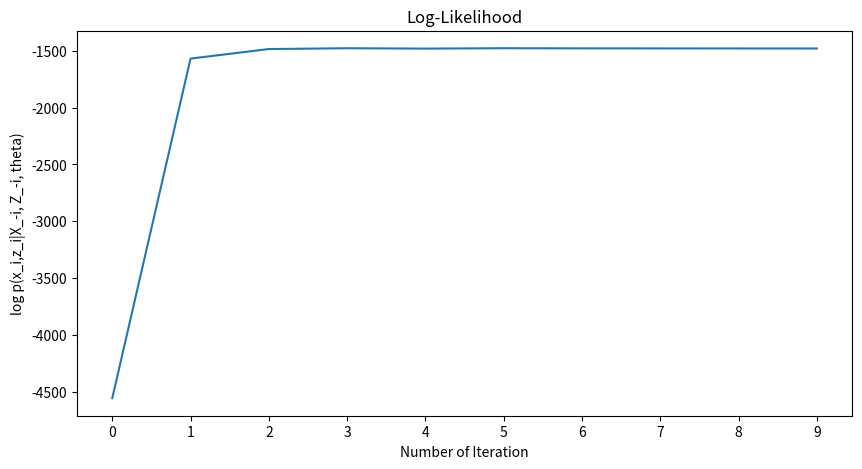

Source code (Python):
# -*- coding: utf-8 -*-
"""
    Description:
    Finite Mixture Model
    Methods:
        1. Maximum Likelihood
        2. Maximum-a-posterior
            a. Normal Inverse Gamma
            b. Collapsed Sampling
"""

import numpy as np
import math
import matplotlib.pyplot as plt
from collections import Counter
from scipy.stats import invgamma, norm

import argparse

np.random.seed(163)


def parse_args():
    """
        Argument Parser
    """
    parser = argparse.ArgumentParser(description="Mixture Model")
    parser.add_argument("-k", "--cluster", dest   ="cluster", type=int,
                        default=3, metavar="INT", help="Cluster size [default:3]")
    parser.add_argument("-i", "--iteration", dest="iteration", type=int,
                        default=10, metavar="INT", help="Iterations [default:50]")
    parser.add_argument("-a", "--alpha", dest="alpha", type=float,
                        default=0.1, metavar="FLOAT", help="Alpha")
    parser.add_argument("-t", "--total_points", dest="max_range", type=int,
                        default=500, metavar="INT", help="Total Points [default:500]")
    parser.add_argument("-p", "--prior", dest="prior", type=str, default='collapsed',
                        choices=['mle', 'nig', 'collapsed'], metavar="STR",
                        help="Prior Selection [default:nig]")
    args = parser.parse_args()
    return args


# Normal base function
def normal_base(x, mu, sigma):
    return (1 / (sigma * np.sqrt(2 * np.pi))) * np.exp(- ((x - mu) ** 2) / (2 * (sigma**2)))


def inverse_gamma(x, alpha, beta):
    first = math.pow(beta, alpha)
    second = math.pow(1/x, (alpha + 1))
    third = math.exp(-(beta / x))
    numerator = first * second * third
    denominator = math.factorial(alpha - 1)
    return numerator / denominator


class MixtureModel:
    def __init__(self, K, total_iteration, A, total_points, prior):
        # Number of cluster
        self.K = K
        self.total_points = total_points

        self.points = []
        self.actual_mu = []
        self.actual_sigma = []
        self.actual_mixture = []

        self.A = A
        self.total_iteration = total_iteration
        self.prior = prior

        self.mu_0 = 0
        self.sigma_0 = 2
        self.variance = 2
        self.alpha_0 = 2
        self.beta_0 = 7

    def generate_data(self):
        data = []
        mu_list = np.linspace(0, 20, self.K, dtype=int)
        sigma_list = np.arange(1, self.K+1)

        # Random proportion generation from dirichlet
        alpha = [np.random.randint(1, 100) for x in range(self.K)]
        proportion = np.random.dirichlet(alpha=alpha, size=1)[0]

        # Generate data
        id_list = []
        for i in range(self.total_points):
            id = np.random.choice(self.K, 1, p=proportion)[0]
            id_list.append(id)
            data.extend(np.random.normal(mu_list[id], sigma_list[id], 1))

        # Just for display and analysis purpose
        id_counter = Counter(id_list)
        for k in range(self.K):
            mu = mu_list[k]
            sigma = sigma_list[k]
            self.actual_mu.append(mu)
            self.actual_sigma.append(sigma)
            self.actual_mixture.append(id_counter[k] / self.total_points)

        self.display_actual()

        return data

    # Random assignment by generating random number
    # between 0 and given number of cluster
    def initialize_cluster(self, data):
        init_data = []
        for each in data:
            init_data.append(np.random.randint(0, self.K))
        return init_data

    # Remove given data from cluster
    def remove_current_data(self, index, input_data, orig_data):
        new_cluster = {}

        # Initialize the fix number of cluster first
        for k in range(self.K):
            new_cluster[k] = [0]

        for idx, d in enumerate(input_data):
            # Skip the given index
            if idx != index:
                new_cluster[orig_data[idx]].append(d)
        return new_cluster

    def fit(self, data, init_data):
        N = len(data)
        total_performance = []
        for itr in range(self.total_iteration):
            performance = []
            for i, x in enumerate(data):
                # Remove data point
                cluster = self.remove_current_data(i, data, init_data)

                # Parameters
                mu = []
                sigma = []
                cluster_prob = []
                final_prob = []

                # Estimate Gaussian parameters of each cluster
                for k in range(self.K):
                    n = len(cluster[k])
                    x_bar = np.mean(cluster[k])

                    # Calculate MLE
                    if self.prior == "mle":
                        mu.append(x_bar)
                        sigma_mle = 1.0 if n == 1 else np.sqrt(np.sum((cluster[k] - mu[k]) ** 2)/n)
                        sigma.append(sigma_mle)
                    # Normal Inverse Gamma prior
                    elif self.prior == "nig":
                        # For unknown variance
                        alpha = self.alpha_0 + n/2
                        beta = self.beta_0 + ((np.sum([((x_i - x_bar)**2) for x_i in cluster[k]]))/2)
                        variance = invgamma.rvs(alpha, scale=beta)
                        post_sigma = np.sqrt(variance)

                        # After we get variance
                        S = 1/((1/self.sigma_0) + (n/variance))
                        mu_1 = S * ((self.mu_0/self.sigma_0) + (np.sum(cluster[k])/variance))
                        sigma_1 = np.sqrt(S)
                        post_mu = np.random.normal(mu_1, sigma_1)

                        mu.append(post_mu)
                        sigma.append(post_sigma)

                    elif self.prior == "collapsed":
                        # For unknown variance
                        posterior_sigma2 = 1/((1/self.sigma_0) + (n/self.variance))

                        predictive_mu = posterior_sigma2 * ((self.mu_0/self.sigma_0) + (np.sum(cluster[k])/self.variance))
                        # predictive_mu = posterior_sigma2 * ((self.mu_0/self.sigma_0) + ((n * x_bar)/self.variance))
                        predictive_sigma = self.variance + posterior_sigma2
                        predictive_sd = np.sqrt(predictive_sigma)

                        mu.append(predictive_mu)
                        sigma.append(predictive_sd)

                    # Get base distribution
                    cluster_prob.append(normal_base(x, mu[k], sigma[k]))
                    # cluster_prob.append(norm.pdf(x, loc=mu[k], scale=sigma[k]))

                    # Count of data points in each cluster
                    likelikhood = (n + (self.A / self.K)) / (N + self.A - 1)
                    final_prob.append(likelikhood * cluster_prob[k])

                # Normalize the probability
                norm_prob = final_prob / np.sum(final_prob)

                # Update cluster assignment based on the calculated probability
                init_data[i] = np.random.choice(self.K, 1, p=norm_prob)[0]

                # Computer log-likelihood
                performance.append(np.log(np.sum(final_prob)))

            total_performance.append(np.sum(performance))

        return init_data, mu, sigma, total_performance

    # Display actual parameters
    def display_actual(self):
        print("************ Actual Parameters ************")
        for k in range(self.K):
            print("Cluster Id: {}, Mixture: {:.2f}, Mu: {}, Sigma: {}".format(k, self.actual_mixture[k], self.actual_mu[k],
                                                                              self.actual_sigma[k]))

    # Display estimated parameters
    def display_estimated(self, data, init_cluster, mu, sigma):
        print("************ Estimated Parameters ************")
        cluster_type = Counter(init_cluster)
        for k in range(self.K):
            print(
                "Cluster Id: {}, Mixture: {:.2f}, Mu: {:.2f}, Sigma: {:.2f}".format(k, cluster_type[k] / len(data), mu[k],
                                                                                    sigma[k]))
    # Display log likelihood plot
    def display_plot(self, total_performance):
        # Display plot
        plt.figure(figsize=(10, 5))
        plt.plot(total_performance)
        plt.title("Log-Likelihood")
        plt.xlabel("Number of Iteration")
        plt.ylabel("log p(x_i,z_i|X_-i, Z_-i, theta)")
        plt.xticks([i for i in range(self.total_iteration)])
        plt.show()

def main():
    args = parse_args()

    # Get arguments
    K = args.cluster
    total_iteration = args.iteration
    A = args.alpha
    max_range = args.max_range
    prior = args.prior

    # define model
    model = MixtureModel(K, total_iteration, A, max_range, prior)

    # generate data
    data = model.generate_data()

    # uniform cluster assignment
    init_cluster = model.initialize_cluster(data)

    # gibbs sampling
    init_cluster, mu, sigma, total_performance = model.fit(data, init_cluster)

    # display estimated parameters
    model.display_estimated(data, init_cluster, mu, sigma)

    # display performance plot
    model.display_plot(total_performance)


if __name__ == "__main__":
    main()
